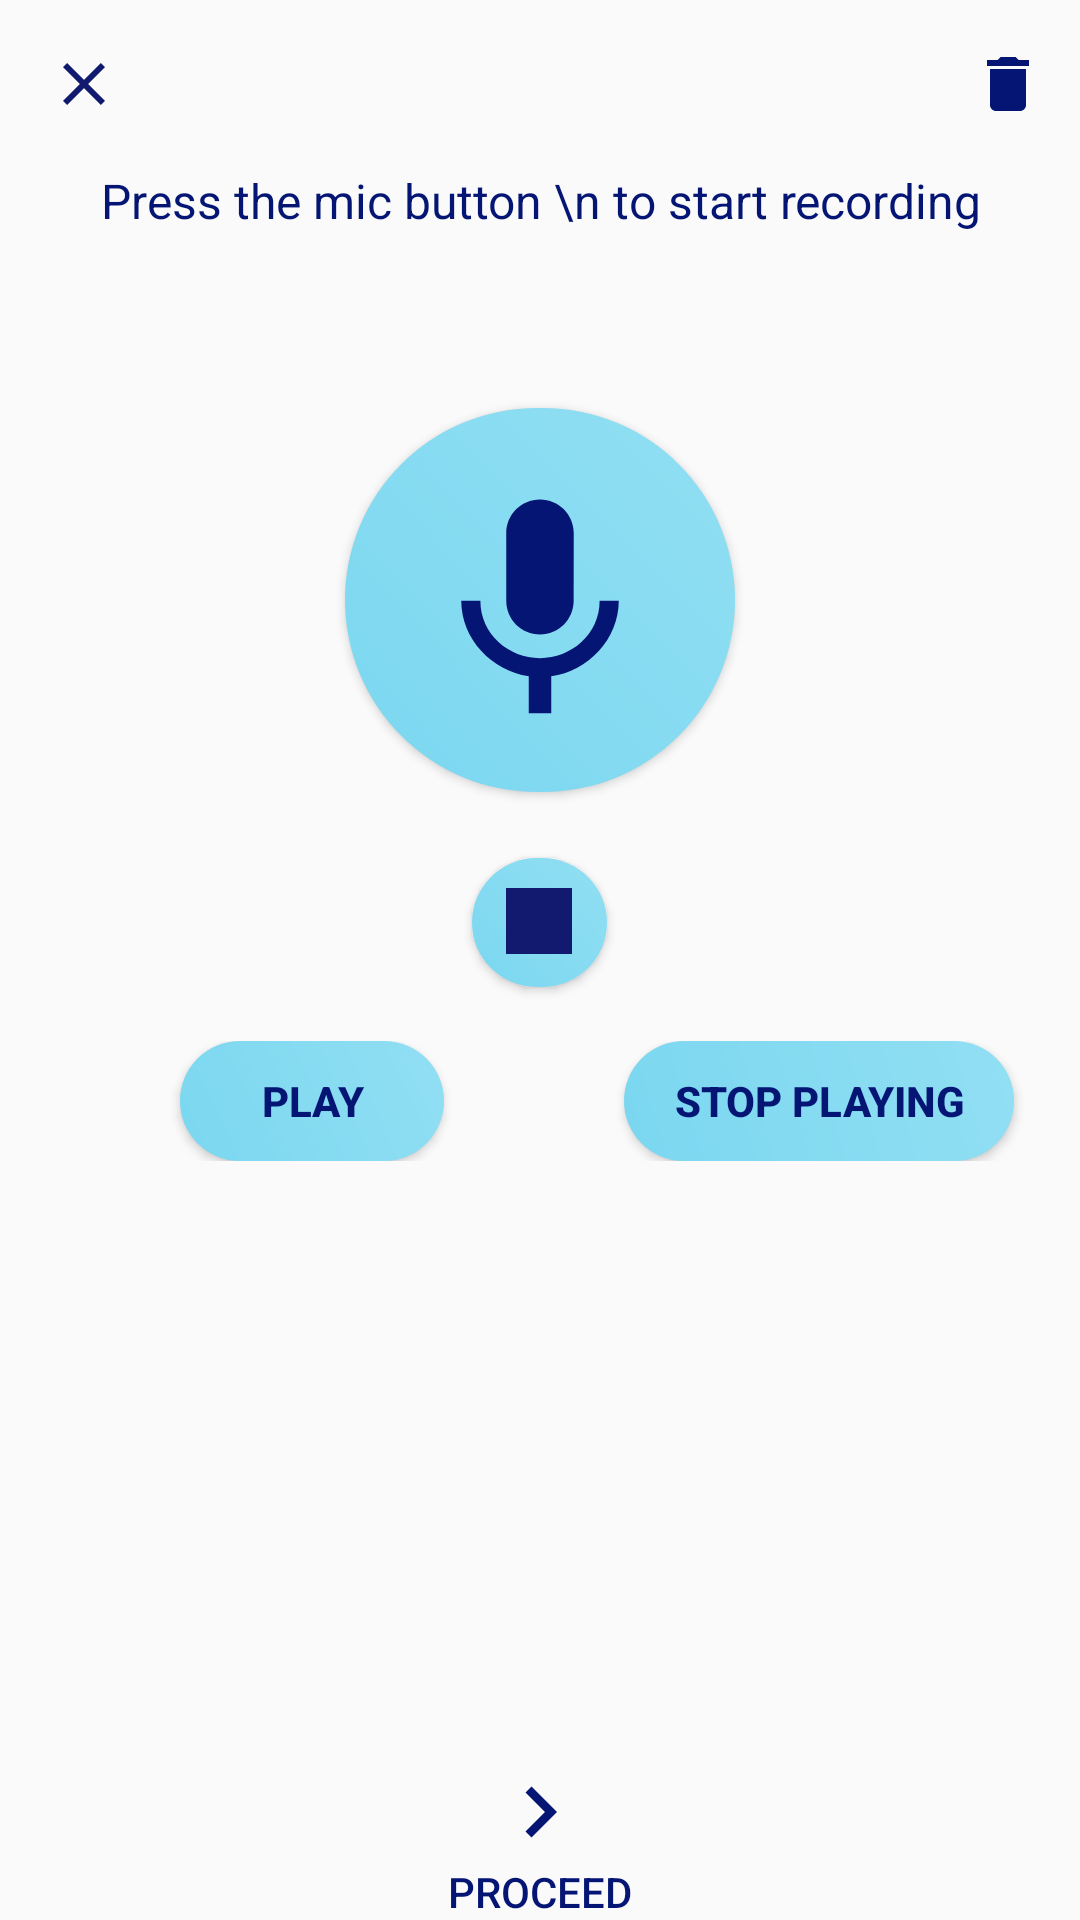

Android layout source for this screen:
<!-- AndroidManifest.xml: application theme Theme.Writerspace -->
<!-- res/layout/record.xml -->
<?xml version="1.0" encoding="utf-8"?>
<RelativeLayout xmlns:android="http://schemas.android.com/apk/res/android"
    android:layout_width="match_parent"
    android:layout_height="match_parent"
    xmlns:app="http://schemas.android.com/apk/res-auto">
    <FrameLayout
        android:layout_width="match_parent"
        android:layout_height="match_parent"
        android:layout_above="@+id/table"
        android:layout_below="@id/rectoolbar"
        android:id="@+id/fl">

        <LinearLayout
            android:layout_width="match_parent"
            android:layout_height="wrap_content"
            android:gravity="center"
            >
        <TextView
            android:layout_width="wrap_content"
            android:layout_height="50dp"
            android:textSize="16sp"
            android:textAlignment="center"
            android:text="Press the mic button \n to start recording"
            android:layout_gravity="center_vertical|center_horizontal"
            android:layout_marginTop="0dp"
            android:textColor="@color/db"
            />
        </LinearLayout>
        <Chronometer
            android:id="@+id/rec_timer"
            android:layout_width="wrap_content"
            android:layout_height="wrap_content"
            android:textSize="32dp"
            android:layout_marginTop="290dp"
            android:layout_gravity="center_horizontal"
            />
        <Button
            android:id="@+id/recordbtn"
            android:layout_width="130dp"
            android:layout_height="128dp"
            android:layout_marginTop="80dp"
            android:layout_gravity="center_horizontal"
            android:background="@drawable/recordbtn"
            android:clickable="true"
            android:drawableBottom="@drawable/mic"
            android:drawablePadding="0dp"
            android:padding="15dp"
            android:textAlignment="gravity"
            android:textColor="@color/db"
            android:textStyle="italic"></Button>

        <Button
            android:id="@+id/stop"
            android:layout_width="45dp"
            android:layout_height="43dp"
            android:layout_marginTop="230dp"
            android:drawableBottom="@drawable/stop"
            android:layout_gravity="center_horizontal"
            android:background="@drawable/recordbtn"
            android:clickable="true"
            android:textAlignment="gravity"
            android:textColor="@color/db"
            android:textStyle="italic"></Button>
    </FrameLayout>

        <TableLayout
            android:layout_width="match_parent"
            android:layout_height="wrap_content"
            android:layout_below="@+id/frame_layout"
            android:layout_above="@+id/bottom"
            android:layout_marginBottom="200dp"
            android:id="@+id/table"
            >
            <TableRow
                android:layout_width="match_parent"
                android:layout_height="match_parent"
                >

                <Button
                    android:id="@+id/play"
                    android:layout_width="wrap_content"
                    android:layout_height="40dp"
                    android:background="@drawable/recordbtn2"
                    android:text="Play"
                    android:layout_marginStart="60dp"
                    android:textAlignment="gravity"
                    android:textColor="@color/db"
                    android:textStyle="bold"
                    android:layout_marginLeft="80dp">
                </Button>
                <Button
                    android:id="@+id/stopplay"
                    android:layout_width="wrap_content"
                    android:layout_height="40dp"
                    android:background="@drawable/recordbtn2"
                    android:text="  Stop Playing  "
                    android:layout_marginLeft="60dp"
                    android:padding="10dp"
                    android:textAlignment="gravity"
                    android:textColor="@color/db"
                    android:textStyle="bold">
                </Button>
            </TableRow>
        </TableLayout>
    <androidx.appcompat.widget.Toolbar
        android:layout_width="match_parent"
        android:layout_height="wrap_content"
        android:id="@+id/rectoolbar"
        app:labelVisibilityMode="unlabeled"
        android:background="?android:attr/windowBackground"
        app:menu="@menu/rec_toolbar">
        <RelativeLayout
            android:layout_width="match_parent"
            android:layout_height="wrap_content">
            <ImageView
                android:layout_width="wrap_content"
                android:layout_height="wrap_content"
                android:id="@+id/close_record"
                android:src="@drawable/close"
                />
        </RelativeLayout>
    </androidx.appcompat.widget.Toolbar>

    <com.google.android.material.appbar.AppBarLayout
        android:layout_width="match_parent"
        android:layout_height="wrap_content"
        android:layout_alignParentBottom="true"
        android:id="@+id/bottom"
        >
        <Button
            android:id="@+id/proceedrec"
            android:layout_width="match_parent"
            android:layout_height="wrap_content"
            android:layout_below="@id/frame_layout"
            android:background="?android:attr/windowBackground"
            android:text="proceed"
            android:clickable="true"
            android:textColor="@color/db"
            android:drawableTop="@drawable/next"
            />
    </com.google.android.material.appbar.AppBarLayout>
</RelativeLayout>
<!-- resources referenced by this layout -->
<resources>
  <color name="db">#041574</color>
  <!-- drawable close (drawable) -->
  <vector android:height="24dp" android:tint="#111A6E"
      android:viewportHeight="24" android:viewportWidth="24"
      android:width="24dp" xmlns:android="http://schemas.android.com/apk/res/android">
      <path android:fillColor="@android:color/white" android:pathData="M19,6.41L17.59,5 12,10.59 6.41,5 5,6.41 10.59,12 5,17.59 6.41,19 12,13.41 17.59,19 19,17.59 13.41,12z"/>
  </vector>
  <!-- drawable mic (drawable) -->
  <vector xmlns:android="http://schemas.android.com/apk/res/android"
      android:width="90dp"
      android:height="90dp"
      android:viewportWidth="24"
      android:viewportHeight="24"
      android:opticalInsetLeft="40dp"
      android:opticalInsetTop="60dp"
      android:tint="@color/db">
    <path
        android:fillColor="@android:color/white"
        android:pathData="M12,14c1.66,0 2.99,-1.34 2.99,-3L15,5c0,-1.66 -1.34,-3 -3,-3S9,3.34 9,5v6c0,1.66 1.34,3 3,3zM17.3,11c0,3 -2.54,5.1 -5.3,5.1S6.7,14 6.7,11L5,11c0,3.41 2.72,6.23 6,6.72L11,21h2v-3.28c3.28,-0.48 6,-3.3 6,-6.72h-1.7z"/>
  </vector>
  <!-- drawable next (drawable) -->
  <vector android:autoMirrored="true" android:height="34dp"
      android:tint="@color/db" android:viewportHeight="24"
      android:viewportWidth="24" android:width="34dp" xmlns:android="http://schemas.android.com/apk/res/android">
      <path android:fillColor="@android:color/white" android:pathData="M10,6L8.59,7.41 13.17,12l-4.58,4.59L10,18l6,-6z"/>
  </vector>
  <!-- drawable recordbtn (drawable) -->
  <?xml version="1.0" encoding="utf-8"?>
  <shape xmlns:android="http://schemas.android.com/apk/res/android" android:shape="rectangle">
      <size android:height="40dp" android:width="40dp"/>
      <gradient
          android:startColor="#7AD7F0"
          android:endColor="#92DFF3"
          android:angle="45"
          />
      <corners android:radius="999dp"></corners>
  </shape>
  <!-- drawable recordbtn2 (drawable) -->
  <?xml version="1.0" encoding="utf-8"?>
  <shape xmlns:android="http://schemas.android.com/apk/res/android">
      <gradient
          android:startColor="#7AD7F0"
          android:endColor="#92DFF3"
          android:angle="45"
          />
      <corners android:bottomLeftRadius="20dip"
          android:topRightRadius="20dip"
          android:topLeftRadius="20dip"
          android:bottomRightRadius="20dip"
          />
  </shape>
  <!-- drawable stop (drawable) -->
  <vector android:height="44dp" android:tint="#111A6E"
      android:viewportHeight="24" android:viewportWidth="24"
      android:opticalInsetLeft="40dp"
      android:opticalInsetTop="60dp"
      android:width="44dp" xmlns:android="http://schemas.android.com/apk/res/android">
      <path android:fillColor="@android:color/white" android:pathData="M6,6h12v12H6z"/>
  </vector>
  <style name="Theme.Writerspace" parent="Theme.AppCompat.Light.NoActionBar">
          <item name="windowActionBar">false</item>
  
          
          <item name="colorPrimary">@color/dark_blue</item>
          <item name="colorPrimaryVariant">@color/purple_700</item>
          <item name="colorOnPrimary">@color/white</item>
          
          <item name="colorSecondary">@color/teal_200</item>
          <item name="colorSecondaryVariant">@color/teal_700</item>
          <item name="colorOnSecondary">@color/black</item>
          
          <item name="android:statusBarColor" tools:targetApi="l">?attr/colorPrimaryVariant</item>
          
      </style>
  <color name="dark_blue">#0129A2</color>
  <color name="purple_700">#FF3700B3</color>
  <color name="white">#FFFFFFFF</color>
  <color name="teal_200">#FF03DAC5</color>
  <color name="teal_700">#FF018786</color>
  <color name="black">#FF000000</color>
</resources>
